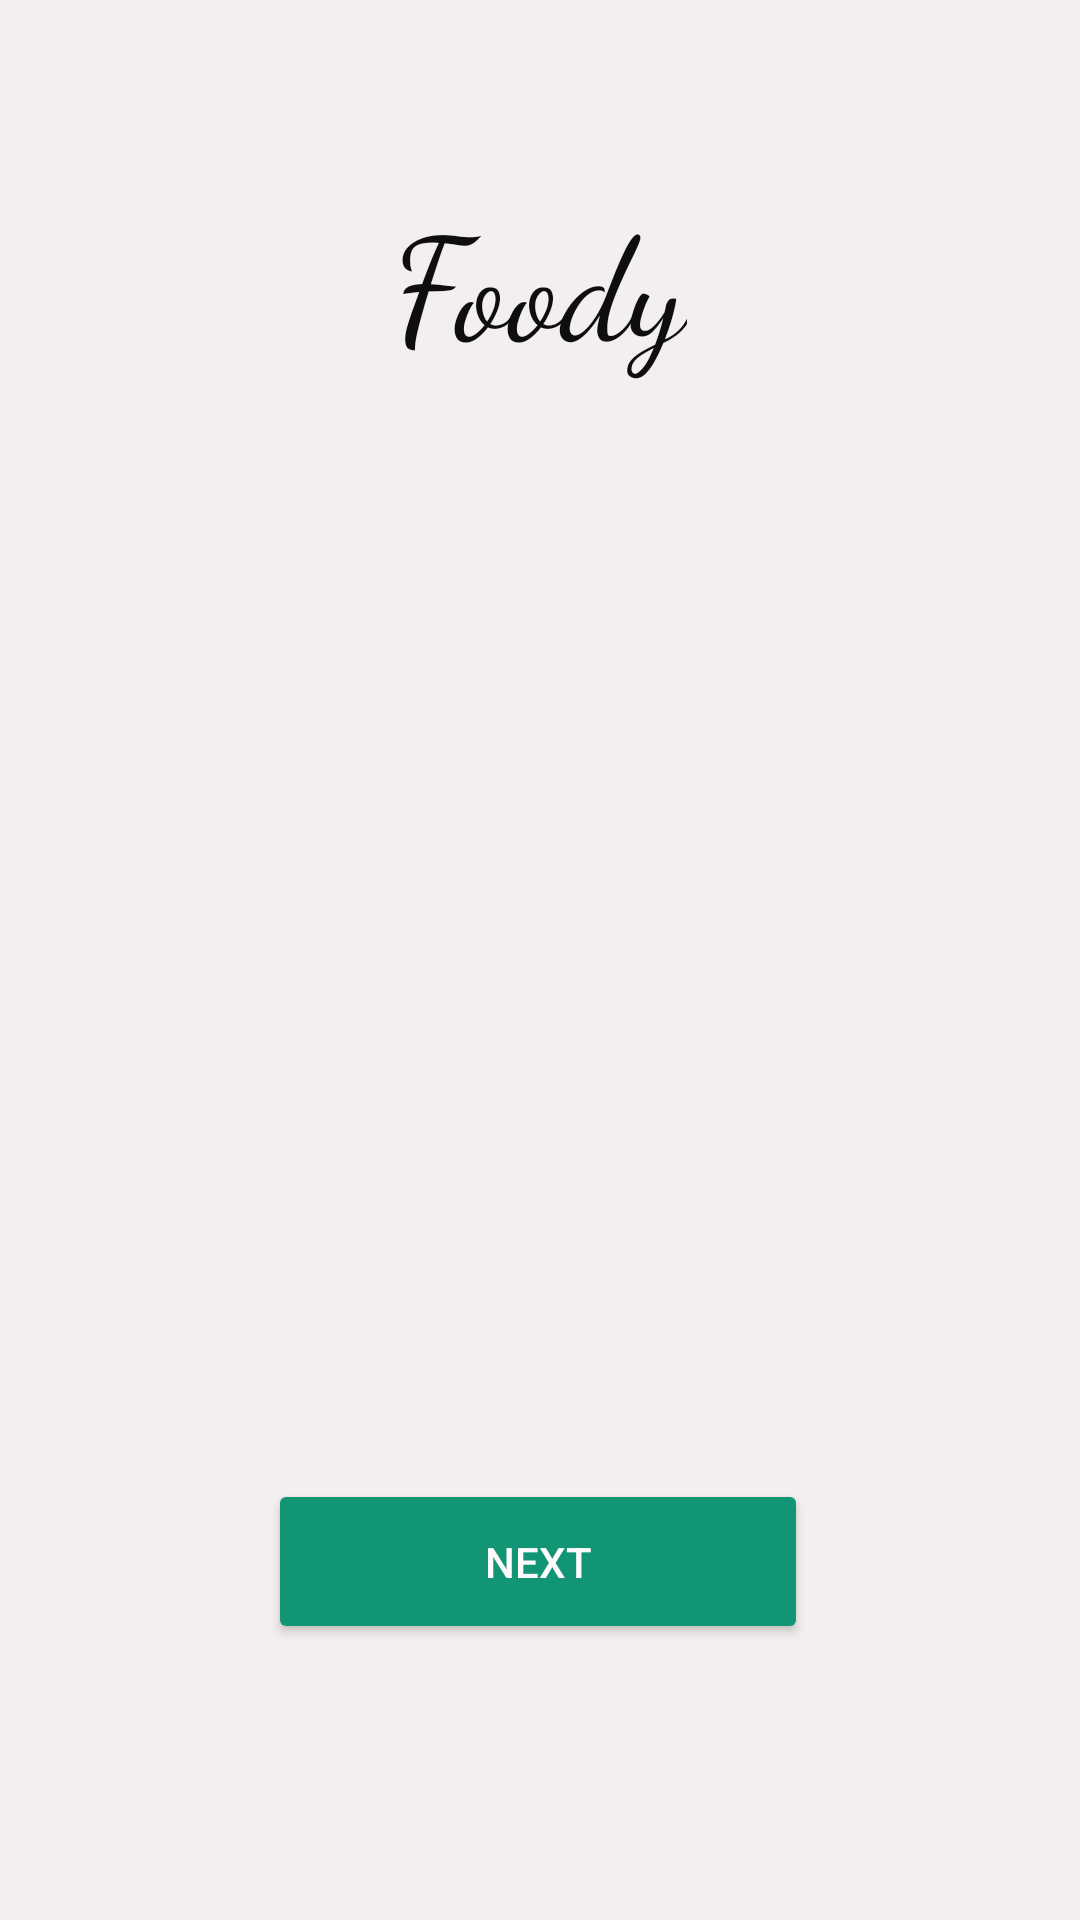

Write the Android layout XML for this screen, with the resource values it uses.
<!-- AndroidManifest.xml: application theme Theme.Foody -->
<!-- res/layout/activity_view_pager.xml -->
<?xml version="1.0" encoding="utf-8"?>
<androidx.constraintlayout.widget.ConstraintLayout xmlns:android="http://schemas.android.com/apk/res/android"
    xmlns:app="http://schemas.android.com/apk/res-auto"
    xmlns:tools="http://schemas.android.com/tools"
    android:layout_width="match_parent"
    android:layout_height="match_parent"
    android:background="#F4EFEF">

    <TextView
        android:id="@+id/textView2"
        android:layout_width="wrap_content"
        android:layout_height="68dp"
        android:layout_marginTop="60dp"
        android:fontFamily="cursive"
        android:text="@string/foody"
        android:textColor="#0E0E0E"
        android:textSize="48sp"
        app:layout_constraintEnd_toEndOf="parent"
        app:layout_constraintStart_toStartOf="parent"
        app:layout_constraintTop_toTopOf="parent" />


    <androidx.viewpager2.widget.ViewPager2
        android:id="@+id/viewPager"
        android:layout_width="match_parent"
        android:layout_height="wrap_content"
        app:layout_constraintBottom_toBottomOf="parent"
        app:layout_constraintEnd_toEndOf="parent"
        app:layout_constraintHorizontal_bias="0.0"
        app:layout_constraintStart_toStartOf="parent"
        app:layout_constraintTop_toTopOf="parent"
        app:layout_constraintVertical_bias="0.407" />

    <Button
        android:id="@+id/nextbtn"
        android:layout_width="180dp"
        android:layout_height="55dp"
        android:layout_marginBottom="92dp"
        android:backgroundTint="#129575"
        android:text="@string/next"
        android:textColor="#FDFBFB"
        app:cornerRadius="10dp"
        app:layout_constraintBottom_toBottomOf="parent"
        app:layout_constraintEnd_toEndOf="parent"
        app:layout_constraintHorizontal_bias="0.497"
        app:layout_constraintStart_toStartOf="parent" />
</androidx.constraintlayout.widget.ConstraintLayout>
<!-- resources referenced by this layout -->
<resources>
  <string name="foody">Foody</string>
  <string name="next">Next</string>
  <style name="Theme.Foody" parent="Base.Theme.Foody" />
  <style name="Base.Theme.Foody" parent="Theme.Material3.DayNight.NoActionBar">
          
          
      </style>
</resources>
